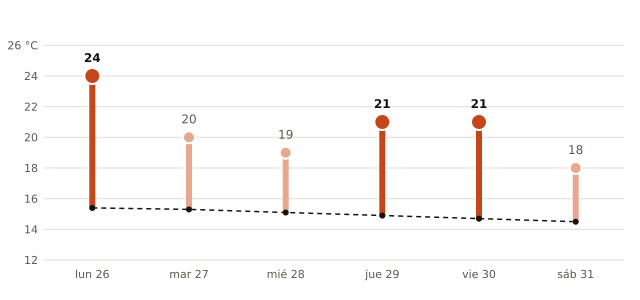

The data file committed next to this chart (first rows):
fecha, máxima_prevista_C, máxima_normal_1991_2020_C
2026-10-26, 24, 15.4
2026-10-27, 20, 15.3
2026-10-28, 19, 15.1
2026-10-29, 21, 14.9
2026-10-30, 21, 14.7
2026-10-31, 18, 14.5
